4-way image classification set "data" from GitHub (teukumunawark/Coffee-Bean-Prediction-Api); label vocabulary: defect, longberry, peaberry, premium.

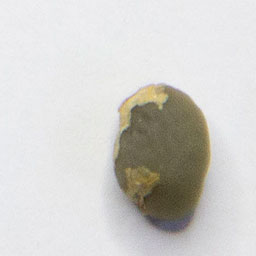
Label: peaberry

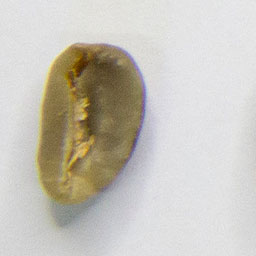
Label: longberry

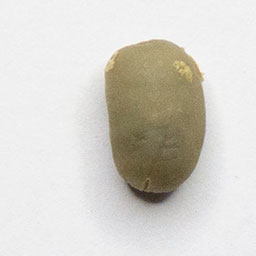
Label: peaberry

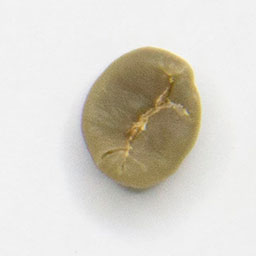
Label: premium

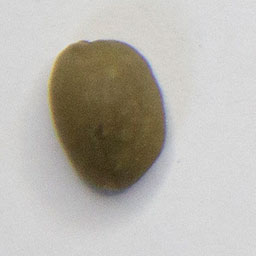
Label: premium

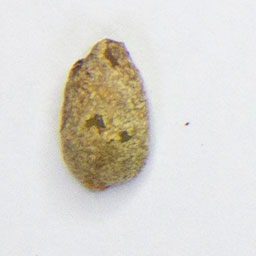
Label: defect
